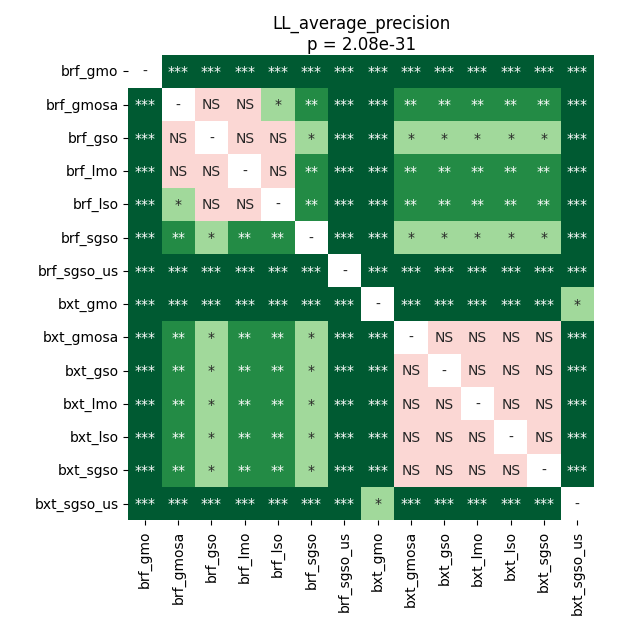

The table this chart was drawn from, first rows:
	brf_gmo	brf_gmosa	brf_gso	brf_lmo	brf_lso	brf_sgso	brf_sgso_us	bxt_gmo	bxt_gmosa	bxt_gso	bxt_lmo	bxt_lso	bxt_sgso	bxt_sgso_us
brf_gmo	1.0	6.171332465277778e-05	6.171332465277778e-05	6.171332465277778e-05	6.171332465277778e-05	6.171332465277778e-05	6.171332465277778e-05	6.171332465277778e-05	6.171332465277778e-05	6.171332465277778e-05	6.171332465277778e-05	6.171332465277778e-05	6.171332465277778e-05	6.171332465277778e-05
brf_gmosa	6.171332465277778e-05	1.0	0.08476	0.1247	0.0378	0.007551	6.171332465277778e-05	6.171332465277778e-05	0.007551	0.007551	0.007551	0.007551	0.007551	6.171332465277778e-05
brf_gso	6.171332465277778e-05	0.08476	1.0	0.3435	0.3554	0.01159	6.171332465277778e-05	6.171332465277778e-05	0.01159	0.01159	0.01159	0.01159	0.01159	6.171332465277778e-05
brf_lmo	6.171332465277778e-05	0.1247	0.3435	1.0	0.4094	0.004836	6.171332465277778e-05	6.171332465277778e-05	0.004836	0.004836	0.004836	0.004836	0.004836	6.171332465277778e-05
brf_lso	6.171332465277778e-05	0.0378	0.3554	0.4094	1.0	0.00215	6.171332465277778e-05	6.171332465277778e-05	0.00215	0.00215	0.00215	0.00215	0.00215	6.171332465277778e-05
brf_sgso	6.171332465277778e-05	0.007551	0.01159	0.004836	0.00215	1.0	6.171332465277778e-05	6.171332465277778e-05	0.01159	0.01159	0.01159	0.01159	0.01159	6.171332465277778e-05
brf_sgso_us	6.171332465277778e-05	6.171332465277778e-05	6.171332465277778e-05	6.171332465277778e-05	6.171332465277778e-05	6.171332465277778e-05	1.0	6.171332465277778e-05	6.171332465277778e-05	6.171332465277778e-05	6.171332465277778e-05	6.171332465277778e-05	6.171332465277778e-05	6.171332465277778e-05
bxt_gmo	6.171332465277778e-05	6.171332465277778e-05	6.171332465277778e-05	6.171332465277778e-05	6.171332465277778e-05	6.171332465277778e-05	6.171332465277778e-05	1.0	6.171332465277778e-05	6.171332465277778e-05	6.171332465277778e-05	6.171332465277778e-05	6.171332465277778e-05	0.03029
bxt_gmosa	6.171332465277778e-05	0.007551	0.01159	0.004836	0.00215	0.01159	6.171332465277778e-05	6.171332465277778e-05	1.0	1.0	1.0	1.0	1.0	6.171332465277778e-05
bxt_gso	6.171332465277778e-05	0.007551	0.01159	0.004836	0.00215	0.01159	6.171332465277778e-05	6.171332465277778e-05	1.0	1.0	1.0	1.0	1.0	6.171332465277778e-05
bxt_lmo	6.171332465277778e-05	0.007551	0.01159	0.004836	0.00215	0.01159	6.171332465277778e-05	6.171332465277778e-05	1.0	1.0	1.0	1.0	1.0	6.171332465277778e-05
bxt_lso	6.171332465277778e-05	0.007551	0.01159	0.004836	0.00215	0.01159	6.171332465277778e-05	6.171332465277778e-05	1.0	1.0	1.0	1.0	1.0	6.171332465277778e-05
bxt_sgso	6.171332465277778e-05	0.007551	0.01159	0.004836	0.00215	0.01159	6.171332465277778e-05	6.171332465277778e-05	1.0	1.0	1.0	1.0	1.0	6.171332465277778e-05
bxt_sgso_us	6.171332465277778e-05	6.171332465277778e-05	6.171332465277778e-05	6.171332465277778e-05	6.171332465277778e-05	6.171332465277778e-05	6.171332465277778e-05	0.03029	6.171332465277778e-05	6.171332465277778e-05	6.171332465277778e-05	6.171332465277778e-05	6.171332465277778e-05	1.0
